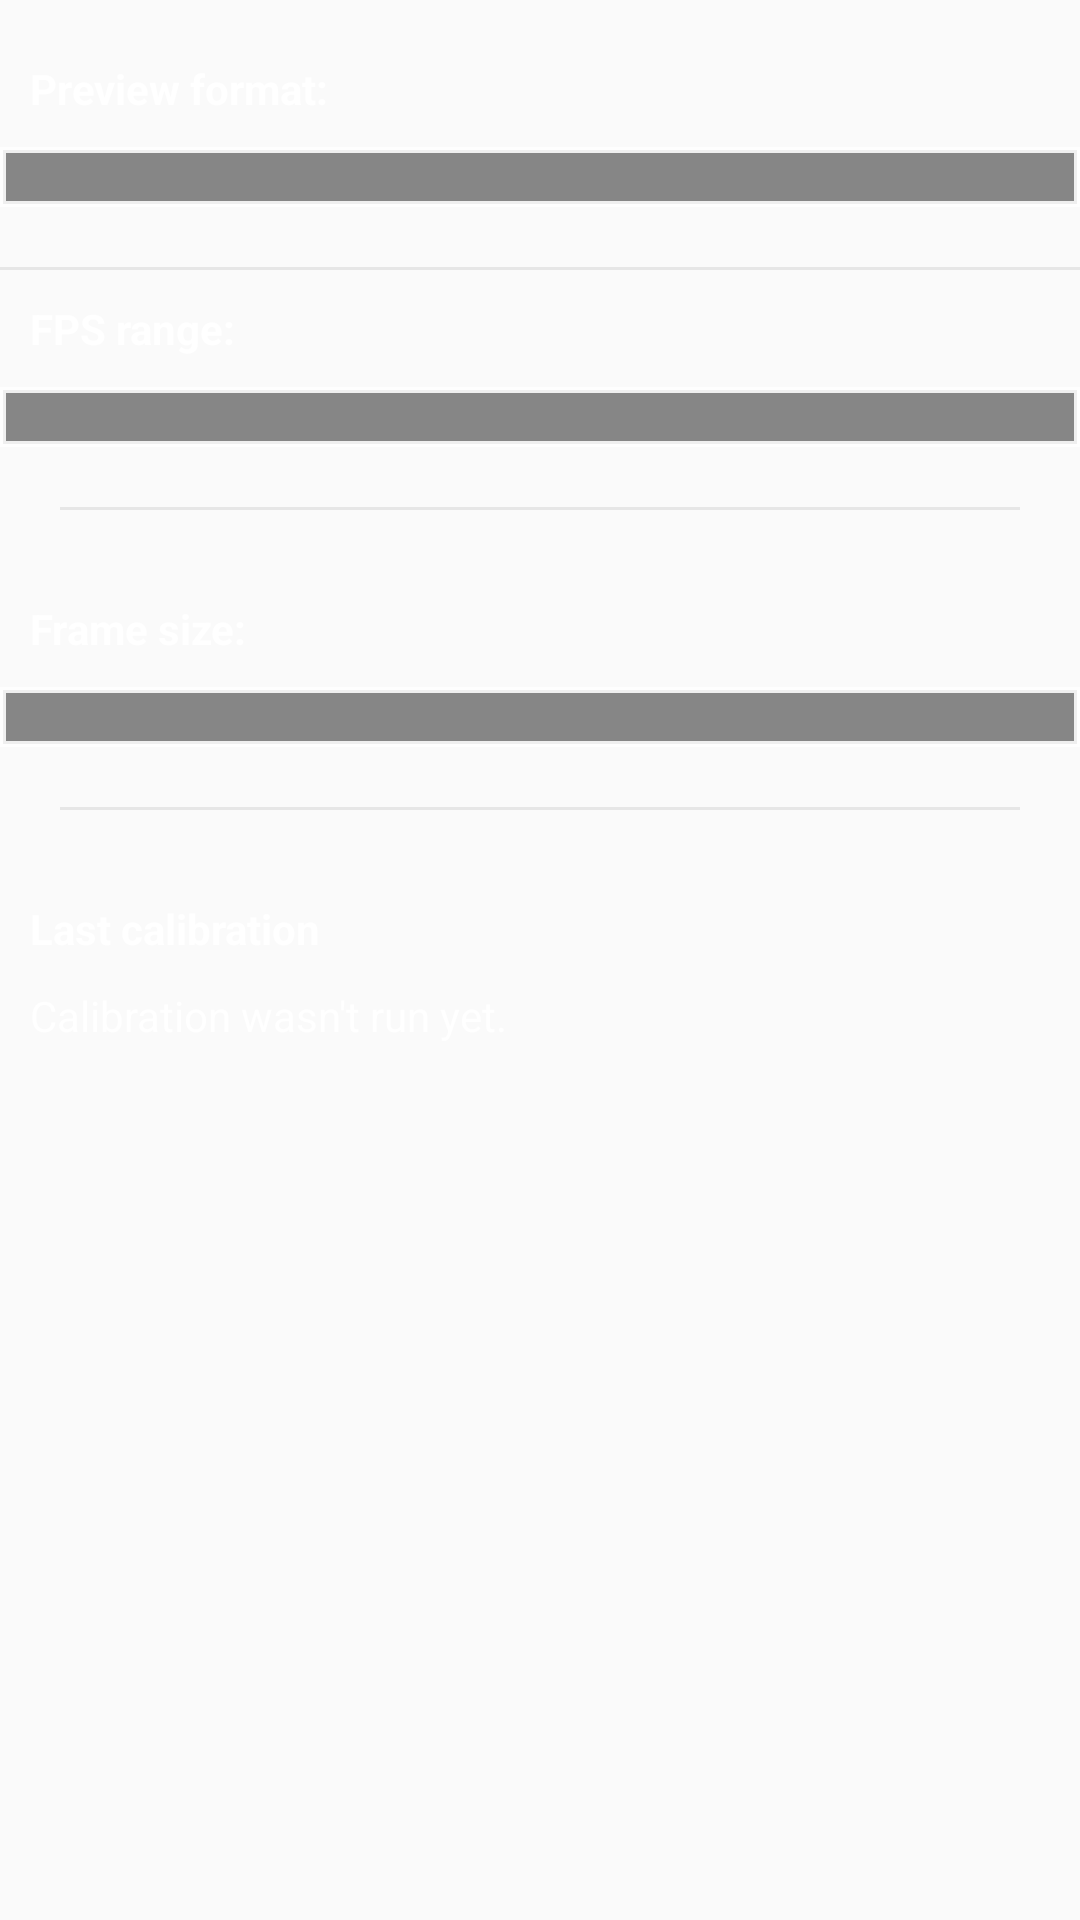

Write the Android layout XML for this screen, with the resource values it uses.
<!-- AndroidManifest.xml: application theme AppTheme -->
<!-- res/layout/fragment_old_api_settings.xml -->
<?xml version="1.0" encoding="utf-8"?>
<RelativeLayout xmlns:android="http://schemas.android.com/apk/res/android"
    xmlns:tools="http://schemas.android.com/tools"
    android:layout_width="match_parent"
    android:layout_height="match_parent"
    android:elevation="3dp"
    android:background="@android:color/transparent"
    tools:background="@color/colorPrimaryDark"
    android:orientation="vertical">

    <ScrollView
        android:layout_width="match_parent"
        android:layout_height="wrap_content"
        android:paddingBottom="20dp"
        android:paddingTop="10dp">

        <LinearLayout
            android:layout_width="match_parent"
            android:layout_height="wrap_content"
            android:orientation="vertical">


            <TextView
                android:layout_width="wrap_content"
                android:layout_height="wrap_content"
                android:text="@string/settings_preview_format"
                android:padding="10dp"
                android:textStyle="bold"
                android:textColor="@color/colorTransparentWhite" />

            <RadioGroup
                android:id="@+id/radioGroupPreviewFormat"
                android:layout_width="match_parent"
                android:padding="10dp"
                android:background="@drawable/bg_button"
                android:layout_height="wrap_content" />


            <View
                android:layout_width="match_parent"
                android:layout_height="1dp"
                android:layout_marginTop="20dp"
                android:background="@color/colorBackground" />


            <TextView
                android:layout_width="wrap_content"
                android:layout_height="wrap_content"
                android:text="@string/settings_frames_per_second_range"
                android:padding="10dp"
                android:textStyle="bold"
                android:textColor="@color/colorTransparentWhite" />


            <RadioGroup
                android:id="@+id/radioGroupFPSRange"
                android:layout_width="match_parent"
                android:padding="10dp"
                android:background="@drawable/bg_button"
                android:layout_height="wrap_content" />


            <View
                android:layout_width="match_parent"
                android:layout_height="1dp"
                android:layout_margin="20dp"
                android:background="@color/colorBackground" />


            <TextView
                android:layout_width="wrap_content"
                android:layout_height="wrap_content"
                android:text="@string/settings_preview_size"
                android:padding="10dp"
                android:textStyle="bold"
                android:textColor="@color/colorTransparentWhite" />


            <RadioGroup
                android:id="@+id/radioGroupFrameSize"
                android:padding="10dp"
                android:background="@drawable/bg_button"
                android:layout_width="match_parent"
                android:layout_height="wrap_content" />


            <View
                android:layout_width="match_parent"
                android:layout_height="1dp"
                android:layout_margin="20dp"
                android:background="@color/colorBackground" />

            <TextView
                android:layout_width="wrap_content"
                android:layout_height="wrap_content"
                android:text="@string/settings_last_calibration"
                android:padding="10dp"
                android:textStyle="bold"
                android:textColor="@color/colorTransparentWhite" />

            <LinearLayout
                android:layout_width="match_parent"
                android:layout_height="wrap_content"
                android:paddingBottom="20dp"
                android:orientation="vertical">

                <TextView
                    android:layout_width="match_parent"
                    android:layout_height="wrap_content"
                    android:text="@string/settings_no_calibration_yet"
                    android:paddingStart="10dp"
                    android:paddingLeft="10dp"
                    android:id="@+id/tvNoCalibrationWarning"
                    android:textColor="@color/colorTransparentWhite" />

                <TextView
                    android:layout_width="match_parent"
                    android:layout_height="wrap_content"
                    android:padding="10dp"
                    android:id="@+id/tvCalibrationMax"
                    android:textColor="@color/colorTransparentWhite" />

                <TextView
                    android:layout_width="match_parent"
                    android:layout_height="wrap_content"
                    android:padding="10dp"
                    android:id="@+id/tvCalibrationAvg"
                    android:textColor="@color/colorTransparentWhite" />

                <TextView
                    android:layout_width="match_parent"
                    android:layout_height="wrap_content"
                    android:padding="10dp"
                    android:id="@+id/tvCalibrationBlackThreshold"
                    android:textColor="@color/colorTransparentWhite" />

            </LinearLayout>

        </LinearLayout>


    </ScrollView>




</RelativeLayout>
<!-- resources referenced by this layout -->
<resources>
  <color name="colorBackground">#e6e6e6</color>
  <color name="colorPrimaryDark">#4B4044</color>
  <color name="colorTransparentWhite">#ddffffff</color>
  <!-- drawable bg_button (drawable) -->
  <?xml version="1.0" encoding="utf-8"?>
  <selector xmlns:android="http://schemas.android.com/apk/res/android">
  
      <item>
          <shape android:shape="rectangle">
              <solid android:color="@color/colorTransparentDark" />
              <stroke android:width="2dp" android:color="@color/colorTransparentWhite"/>
          </shape>
      </item>
  
  </selector>
  <string name="settings_frames_per_second_range">FPS range:</string>
  <string name="settings_last_calibration">Last calibration</string>
  <string name="settings_no_calibration_yet">Calibration wasn\'t run yet.</string>
  <string name="settings_preview_format">Preview format:</string>
  <string name="settings_preview_size">Frame size:</string>
  <style name="AppTheme" parent="Theme.AppCompat.Light.NoActionBar">
          
          <item name="colorPrimary">@color/colorPrimary</item>
          <item name="colorPrimaryDark">@color/colorPrimaryDark</item>
          <item name="colorAccent">@color/colorAccent</item>
  
      </style>
  <color name="colorTransparentDark">#77000000</color>
  <color name="colorPrimary">#5c4b51</color>
  <color name="colorAccent">#cec8c8</color>
</resources>
